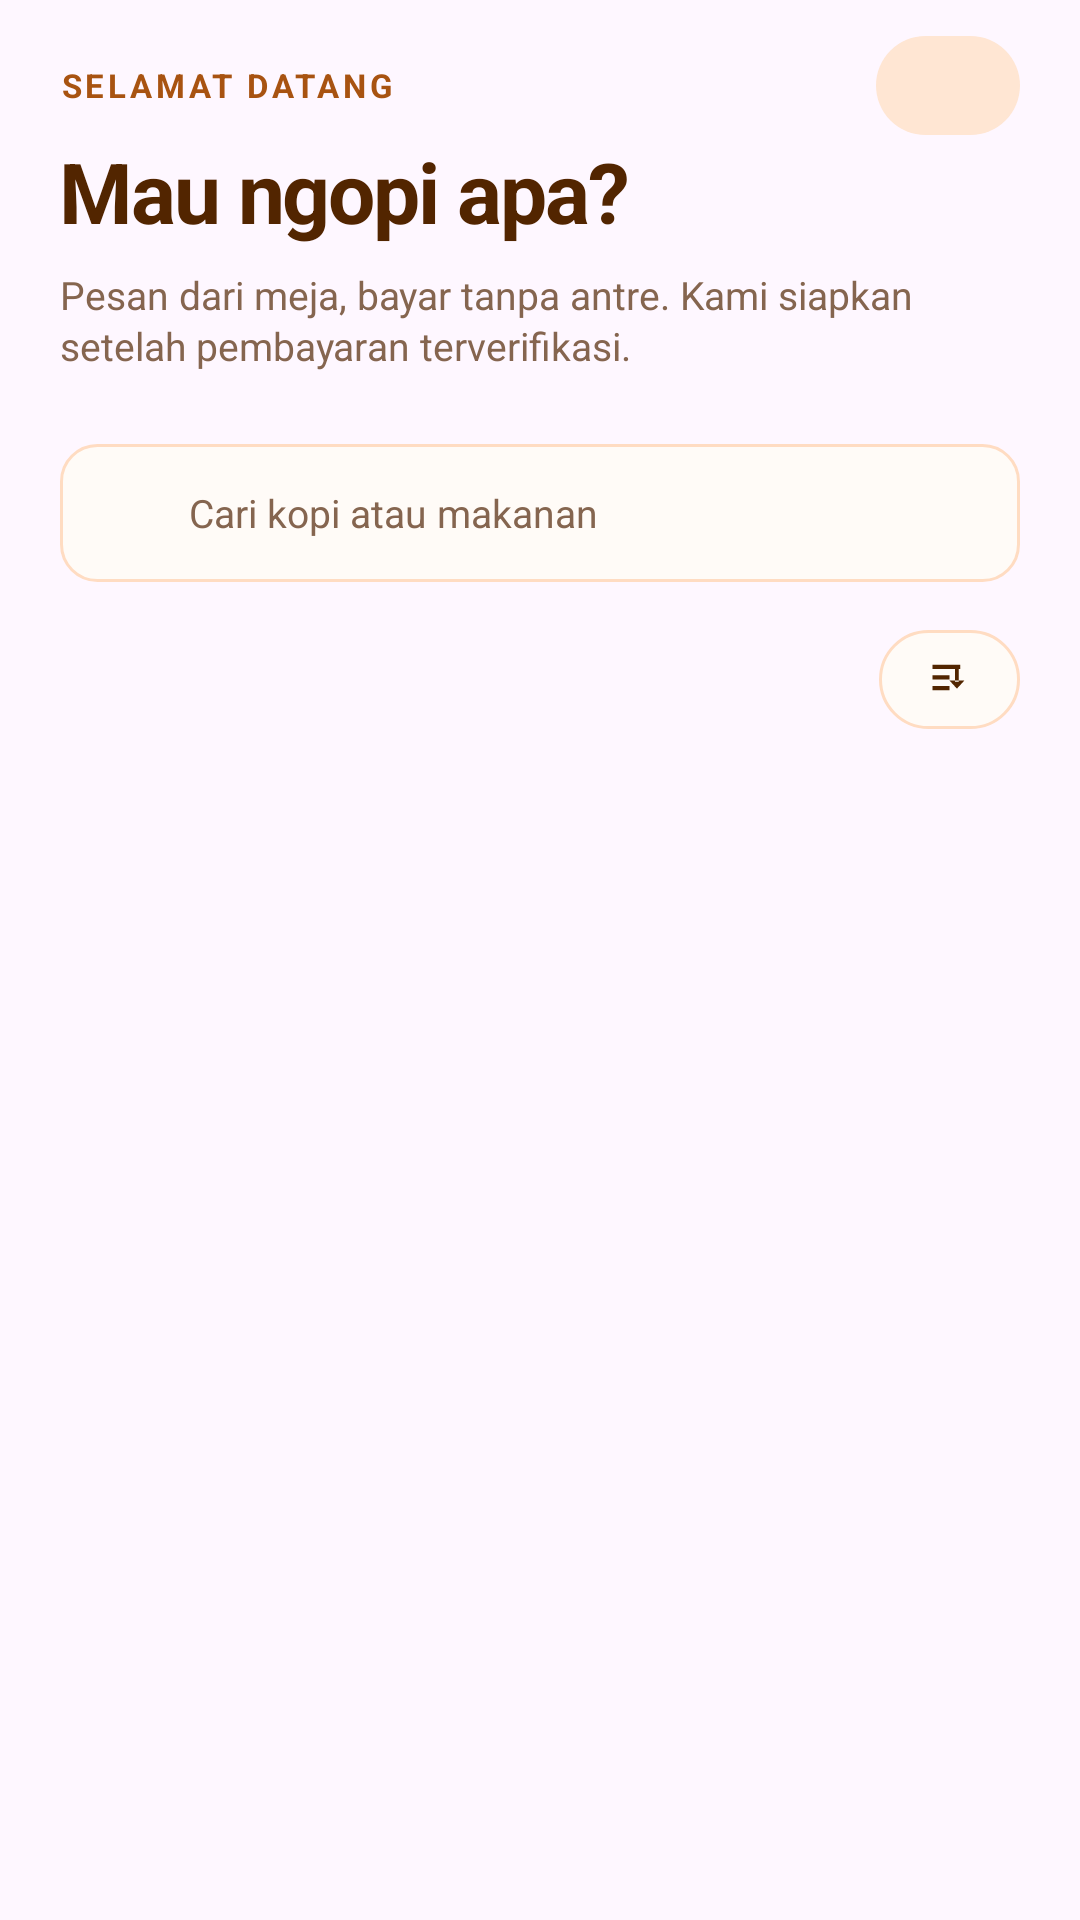

Write the Android layout XML for this screen, with the resource values it uses.
<!-- AndroidManifest.xml: application theme Theme.KopiInggil -->
<!-- res/layout/fragment_menu.xml -->
<?xml version="1.0" encoding="utf-8"?>
<ScrollView xmlns:android="http://schemas.android.com/apk/res/android"
    xmlns:app="http://schemas.android.com/apk/res-auto"
    xmlns:tools="http://schemas.android.com/tools"
    android:layout_width="match_parent"
    android:layout_height="match_parent"
    android:fillViewport="true"
    android:scrollbars="none"
    tools:context=".MenuFragment">

    <LinearLayout
        android:layout_width="match_parent"
        android:layout_height="wrap_content"
        android:orientation="vertical"
        android:paddingBottom="12dp">

        <LinearLayout
            android:layout_width="match_parent"
            android:layout_height="wrap_content"
            android:orientation="vertical"
            android:paddingStart="20dp"
            android:paddingTop="12dp"
            android:paddingEnd="20dp"
            android:paddingBottom="8dp">

            <LinearLayout
                android:layout_width="match_parent"
                android:layout_height="wrap_content"
                android:gravity="center_vertical"
                android:orientation="horizontal">

                <TextView
                    android:id="@+id/tvMenuEyebrow"
                    android:layout_width="0dp"
                    android:layout_height="wrap_content"
                    android:layout_weight="1"
                    android:letterSpacing="0.11"
                    android:text="@string/welcome_label"
                    android:textColor="@color/ngopi_primary"
                    android:textSize="11sp"
                    android:textStyle="bold" />

                <LinearLayout
                    android:layout_width="wrap_content"
                    android:layout_height="33dp"
                    android:background="@drawable/bg_badge"
                    android:gravity="center_vertical"
                    android:orientation="horizontal"
                    android:paddingStart="12dp"
                    android:paddingEnd="14dp">

                    <ImageView
                        android:layout_width="15dp"
                        android:layout_height="15dp"
                        android:importantForAccessibility="no"
                        android:src="@drawable/ic_location"
                        app:tint="@color/ngopi_primary" />

                    <TextView
                        android:id="@+id/tvTableBadge"
                        android:layout_width="wrap_content"
                        android:layout_height="wrap_content"
                        android:layout_marginStart="7dp"
                        android:textColor="@color/ngopi_primary"
                        android:textSize="12sp"
                        android:textStyle="bold" />
                </LinearLayout>
            </LinearLayout>

            <TextView
                android:id="@+id/tvMenuTitle"
                android:layout_width="match_parent"
                android:layout_height="wrap_content"
                android:letterSpacing="-0.025"
                android:text="@string/menu_title"
                android:textColor="@color/ngopi_ink"
                android:textSize="28sp"
                android:textStyle="bold" />

            <TextView
                android:id="@+id/tvMenuDescription"
                android:layout_width="match_parent"
                android:layout_height="wrap_content"
                android:layout_marginTop="7dp"
                android:lineSpacingMultiplier="1.1"
                android:text="@string/menu_description"
                android:textColor="@color/ngopi_muted"
                android:textSize="13sp" />

            
            <androidx.recyclerview.widget.RecyclerView
                android:id="@+id/rvPromo"
                android:layout_width="match_parent"
                android:layout_height="154dp"
                android:layout_marginTop="24dp"
                android:overScrollMode="never"
                android:visibility="gone" />

            <LinearLayout
                android:id="@+id/llPromoDots"
                android:layout_width="match_parent"
                android:layout_height="wrap_content"
                android:layout_marginTop="10dp"
                android:gravity="center"
                android:orientation="horizontal"
                android:visibility="gone" />

            <LinearLayout
                android:layout_width="match_parent"
                android:layout_height="46dp"
                android:layout_marginTop="24dp"
                android:background="@drawable/bg_search"
                android:gravity="center_vertical"
                android:orientation="horizontal"
                android:paddingStart="14dp"
                android:paddingEnd="14dp">

                <ImageView
                    android:layout_width="19dp"
                    android:layout_height="19dp"
                    android:importantForAccessibility="no"
                    android:src="@drawable/ic_search"
                    app:tint="@color/ngopi_muted" />

                <EditText
                    android:id="@+id/etSearch"
                    android:layout_width="0dp"
                    android:layout_height="match_parent"
                    android:layout_marginStart="10dp"
                    android:layout_weight="1"
                    android:background="@null"
                    android:hint="@string/menu_search_hint"
                    android:imeOptions="actionSearch"
                    android:importantForAutofill="no"
                    android:inputType="text"
                    android:maxLines="1"
                    android:textColor="@color/ngopi_ink"
                    android:textColorHint="@color/ngopi_muted"
                    android:textSize="13sp" />
            </LinearLayout>

            <LinearLayout
                android:layout_width="match_parent"
                android:layout_height="wrap_content"
                android:layout_marginTop="16dp"
                android:gravity="center_vertical"
                android:orientation="horizontal">

                <LinearLayout
                    android:id="@+id/categoryContainer"
                    android:layout_width="0dp"
                    android:layout_height="wrap_content"
                    android:layout_weight="1"
                    android:orientation="horizontal" />

                <ImageView
                    android:id="@+id/btnSort"
                    android:layout_width="47dp"
                    android:layout_height="33dp"
                    android:layout_marginStart="8dp"
                    android:background="@drawable/bg_chip"
                    android:contentDescription="@string/menu_sort_cd"
                    android:padding="8dp"
                    android:src="@drawable/ic_sort"
                    app:tint="@color/ngopi_ink" />
            </LinearLayout>
        </LinearLayout>

        <ListView
            android:id="@+id/lvBarang"
            android:layout_width="match_parent"
            android:layout_height="219dp"
            android:divider="@null"
            android:dividerHeight="0dp"
            android:nestedScrollingEnabled="false"
            android:scrollbars="none" />

        <TextView
            android:id="@+id/tvEmpty"
            android:layout_width="match_parent"
            android:layout_height="wrap_content"
            android:gravity="center"
            android:padding="16dp"
            android:text="@string/menu_empty"
            android:textColor="@color/ngopi_muted"
            android:textSize="13sp"
            android:visibility="gone" />
    </LinearLayout>
</ScrollView>
<!-- resources referenced by this layout -->
<resources>
  <color name="ngopi_ink">#522500</color>
  <color name="ngopi_muted">#85654F</color>
  <color name="ngopi_primary">#A85311</color>
  <!-- drawable bg_badge (drawable) -->
  <?xml version="1.0" encoding="utf-8"?>
  <shape xmlns:android="http://schemas.android.com/apk/res/android" android:shape="rectangle">
      <solid android:color="@color/ngopi_badge" />
      <corners android:radius="20dp" />
  </shape>
  <!-- drawable bg_chip (drawable) -->
  <?xml version="1.0" encoding="utf-8"?>
  <shape xmlns:android="http://schemas.android.com/apk/res/android" android:shape="rectangle">
      <solid android:color="@color/ngopi_surface" />
      <corners android:radius="20dp" />
      <stroke
          android:width="1dp"
          android:color="@color/ngopi_border" />
  </shape>
  <!-- drawable bg_search (drawable) -->
  <?xml version="1.0" encoding="utf-8"?>
  <shape xmlns:android="http://schemas.android.com/apk/res/android" android:shape="rectangle">
      <solid android:color="@color/ngopi_surface" />
      <corners android:radius="12dp" />
      <stroke
          android:width="1dp"
          android:color="@color/ngopi_border" />
  </shape>
  <!-- drawable ic_sort (drawable) -->
  <vector xmlns:android="http://schemas.android.com/apk/res/android"
      android:width="24dp"
      android:height="24dp"
      android:viewportWidth="24"
      android:viewportHeight="24">
      <path
          android:fillColor="@android:color/white"
          android:pathData="M4,5h13v2H4zM4,10h8v2H4zM4,15h8v2H4zM14.6,7h1.8v6h-1.8zM12,12.5l3.5,3.8l3.5,-3.8z" />
  </vector>
  <string name="menu_description">Pesan dari meja, bayar tanpa antre. Kami siapkan setelah pembayaran terverifikasi.</string>
  <string name="menu_empty">Menu tidak ditemukan</string>
  <string name="menu_search_hint">Cari kopi atau makanan</string>
  <string name="menu_sort_cd">Urutkan menu</string>
  <string name="menu_title">Mau ngopi apa?</string>
  <string name="welcome_label">SELAMAT DATANG</string>
  <style name="Theme.KopiInggil" parent="Base.Theme.KopiInggil" />
  <color name="ngopi_badge">#FFE6D3</color>
  <color name="ngopi_surface">#FFFBF7</color>
  <color name="ngopi_border">#FFDCC2</color>
  <style name="Base.Theme.KopiInggil" parent="Theme.Material3.DayNight.NoActionBar">
          
          
      </style>
</resources>
